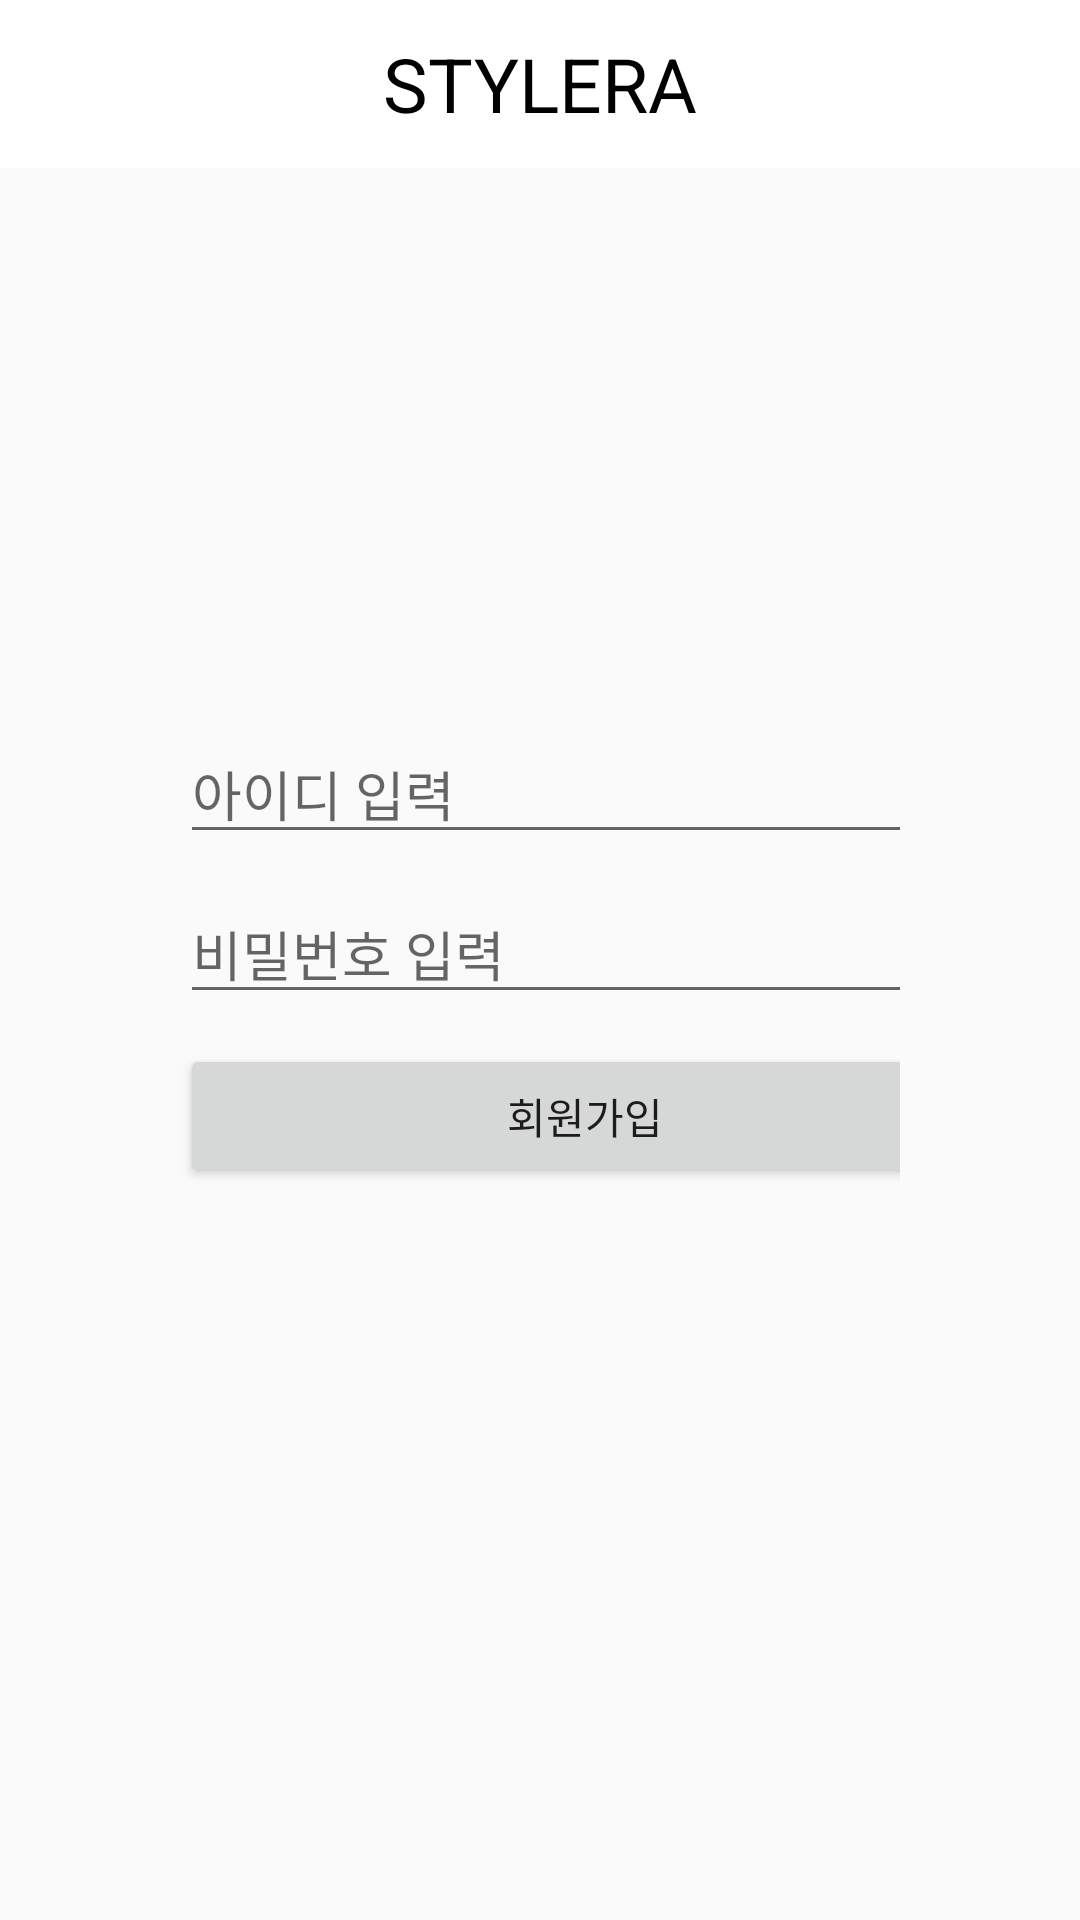

Android layout source for this screen:
<!-- AndroidManifest.xml: application theme AppTheme -->
<!-- res/layout/activity_join.xml -->
<?xml version="1.0" encoding="utf-8"?>
<androidx.constraintlayout.widget.ConstraintLayout xmlns:android="http://schemas.android.com/apk/res/android"
    xmlns:app="http://schemas.android.com/apk/res-auto"
    xmlns:tools="http://schemas.android.com/tools"
    android:layout_width="match_parent"
    android:layout_height="match_parent"
    tools:context=".activity.JoinActivity">

    <LinearLayout
        android:id="@+id/join_linearLayout"
        android:layout_width="match_parent"
        android:layout_height="match_parent"
        android:orientation="vertical">

        <androidx.appcompat.widget.Toolbar
            android:id="@+id/join_app_toolbar"
            android:layout_width="match_parent"
            android:layout_height="wrap_content"
            android:background="#FFFFFF"
            app:layout_constraintEnd_toEndOf="parent"
            app:layout_constraintStart_toStartOf="parent"
            app:layout_constraintTop_toTopOf="@+id/main2_linearLayout">

            <TextView
                android:id="@+id/join_title"
                android:layout_width="wrap_content"
                android:layout_height="wrap_content"
                android:layout_gravity="center"
                android:text="STYLERA"
                android:textColor="#000000"
                android:textSize="25dp" />

        </androidx.appcompat.widget.Toolbar>

        <LinearLayout
            android:layout_width="match_parent"
            android:layout_height="match_parent"
            android:orientation="horizontal">

            <LinearLayout
                android:layout_width="match_parent"
                android:layout_height="match_parent"
                android:layout_weight="5" />

            <LinearLayout
                android:layout_width="match_parent"
                android:layout_height="match_parent"
                android:layout_gravity="center"
                android:layout_weight="2"
                android:orientation="vertical">

                <LinearLayout
                    android:layout_width="match_parent"
                    android:layout_height="match_parent"
                    android:layout_weight="1"
                    android:gravity="bottom"
                    android:orientation="vertical">
                    <EditText
                        android:id="@+id/join_id"
                        android:layout_width="270dp"
                        android:layout_height="wrap_content"
                        android:hint="아이디 입력"
                        android:layout_marginBottom="10dp"/>
                    <EditText
                        android:id="@+id/join_pw"
                        android:layout_width="270dp"
                        android:layout_height="wrap_content"
                        android:hint="비밀번호 입력"
                        android:layout_marginBottom="10dp"/>
                </LinearLayout>
                <LinearLayout
                    android:layout_width="match_parent"
                    android:layout_height="match_parent"
                    android:layout_weight="1">

                    <Button
                        android:id="@+id/join_join"
                        android:layout_width="270dp"
                        android:layout_height="wrap_content"
                        android:text="회원가입" />

                </LinearLayout>




            </LinearLayout>

            <LinearLayout
                android:layout_width="match_parent"
                android:layout_height="match_parent"
                android:layout_weight="5" />

        </LinearLayout>
    </LinearLayout>

</androidx.constraintlayout.widget.ConstraintLayout>
<!-- resources referenced by this layout -->
<resources>
  <style name="AppTheme" parent="Theme.AppCompat.Light.NoActionBar">
          
          <item name="colorPrimary">@color/colorPrimary</item>
          <item name="colorPrimaryDark">@color/colorPrimaryDark</item>
          <item name="colorAccent">@color/colorAccent</item>
      </style>
  <!-- not gathered from this repository: default colours our renderer supplied (Android Studio template values) -->
  <color name="colorPrimary">#FF6200EE</color>
  <color name="colorPrimaryDark">#FF3700B3</color>
  <color name="colorAccent">#FF03DAC5</color>
</resources>
